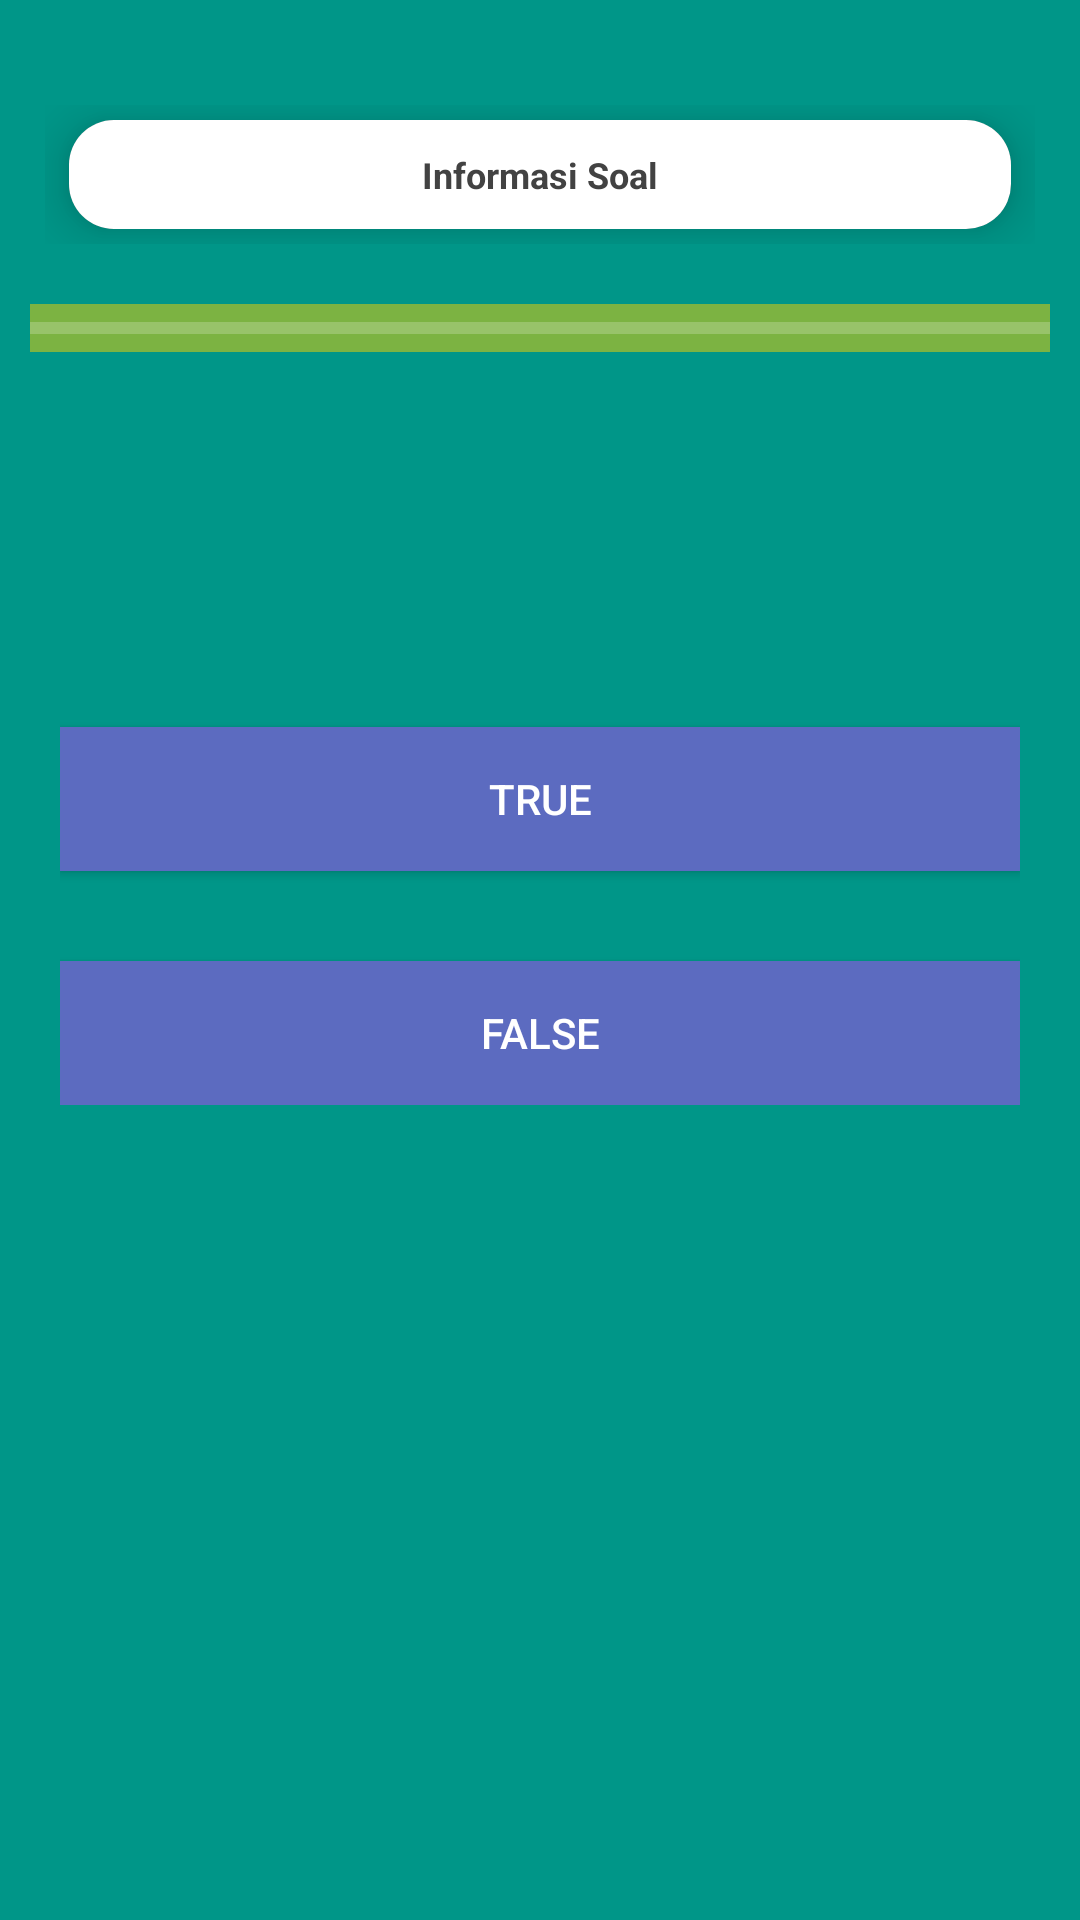

The Android layout XML behind this screen, and the referenced resources:
<!-- AndroidManifest.xml: activity theme Theme.MaterialComponents.NoActionBar -->
<!-- res/layout/activity_level3.xml -->
<?xml version="1.0" encoding="utf-8"?>
<RelativeLayout xmlns:android="http://schemas.android.com/apk/res/android"
    xmlns:app="http://schemas.android.com/apk/res-auto"
    xmlns:tools="http://schemas.android.com/tools"
    xmlns:card_view="http://schemas.android.com/apk/res-auto"
    android:layout_width="match_parent"
    android:layout_height="match_parent"
    android:background="@color/colorPrimaryDark">


    <LinearLayout
        android:layout_width="match_parent"
        android:layout_height="wrap_content"
        android:orientation="horizontal"
        android:layout_marginHorizontal="15dp"
        android:layout_marginTop="35dp"
        android:id="@+id/line1">

        <RelativeLayout
            android:layout_width="match_parent"
            android:layout_height="wrap_content"
            android:id="@+id/rela1">


            <androidx.cardview.widget.CardView
                xmlns:android="http://schemas.android.com/apk/res/android"
                android:id="@+id/cardlist_item"
                android:layout_width="match_parent"
                android:layout_height="wrap_content"
                android:layout_marginBottom="5dp"
                android:layout_marginLeft="8dp"
                android:layout_marginRight="8dp"
                android:layout_marginTop="5dp"
                android:clickable="true"
                android:focusable="true"
                android:foreground="?android:attr/selectableItemBackground"
                android:orientation="vertical"
                card_view:cardCornerRadius="15dp"
                card_view:cardElevation="10dp">

                <LinearLayout
                    android:layout_width="match_parent"
                    android:layout_height="wrap_content"
                    android:padding="10dp"
                    android:orientation="vertical"
                    android:background="@color/white"
                    android:id="@+id/lineTitle">



                    <TextView
                        android:id="@+id/tvInfoSoal"
                        android:layout_width="wrap_content"
                        android:layout_gravity="center_horizontal"
                        android:layout_height="wrap_content"
                        android:text="Informasi Soal"
                        android:textStyle="bold"
                        android:textColor="@color/black"
                        android:textSize="12sp"
                        android:layout_centerInParent="true"/>

                </LinearLayout>

            </androidx.cardview.widget.CardView>



        </RelativeLayout>

    </LinearLayout>

    <ProgressBar
        android:id="@+id/progress_bar"
        style="?android:attr/progressBarStyleHorizontal"
        android:layout_width="match_parent"
        android:layout_height="wrap_content"
        android:layout_below="@+id/line1"
        android:layout_marginLeft="10dp"
        android:layout_marginTop="20dp"
        android:layout_marginRight="10dp"
        android:background="@color/kuningGelap"
        android:indeterminate="false"
        android:max="100" />


    <ImageView
        android:id="@+id/imgPlay"
        android:layout_width="80dp"
        android:layout_height="80dp"
        android:layout_below="@+id/progress_bar"
        android:layout_centerHorizontal="true"
        android:layout_marginTop="10dp"
        android:src="@drawable/ic_play" />


    <LinearLayout
        android:layout_width="match_parent"
        android:layout_marginHorizontal="20dp"
        android:layout_height="wrap_content"
        android:orientation="vertical"
        android:id="@+id/lineBtn"
        android:layout_marginTop="25dp"
        android:layout_below="@+id/imgPlay"
        android:layout_centerHorizontal="true">


        <Button
            android:layout_width="match_parent"
            android:layout_height="wrap_content"
            android:text=" True "
            android:background="@color/indigo_400"
            android:layout_marginTop="10dp"
            android:textColor="@color/white"
            android:layout_centerHorizontal="true"
            android:id="@+id/btnTrue"/>

        <Button
            android:layout_width="match_parent"
            android:layout_height="wrap_content"
            android:text=" False "
            android:background="@color/indigo_400"
            android:textColor="@color/white"
            android:layout_marginTop="30dp"
            android:layout_centerHorizontal="true"
            android:id="@+id/btnFalse"/>




    </LinearLayout>



</RelativeLayout>
<!-- resources referenced by this layout -->
<resources>
  <color name="black">#424242</color>
  <color name="colorPrimaryDark">#009688</color>
  <color name="indigo_400">#5C6BC0</color>
  <color name="kuningGelap">#7CB342</color>
  <color name="white">#FFFFFF</color>
</resources>
